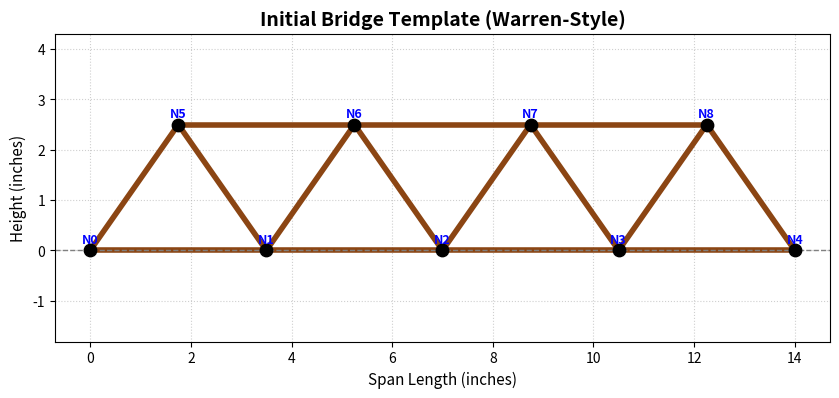

Reproduce this figure in Python.
import numpy as np
import matplotlib.pyplot as plt

def create_sample_truss():
    """
    Creates a basic truss layout (similar to a Warren truss framework) 
    using coordinates scaled for standard popsicle sticks (~4.5 inches long).
    """
    # Define Nodes (x, y coordinates in inches)
    # Bottom chord nodes and top chord nodes
    nodes = np.array([
        [0.0, 0.0],   # Node 0: Bottom-left support
        [3.5, 0.0],   # Node 1: Bottom chord 
        [7.0, 0.0],   # Node 2: Bottom center (Loading point)
        [10.5, 0.0],  # Node 3: Bottom chord
        [14.0, 0.0],  # Node 4: Bottom-right support
        [1.75, 2.5],  # Node 5: Top chord left
        [5.25, 2.5],  # Node 6: Top chord mid-left
        [8.75, 2.5],  # Node 7: Top chord mid-right
        [12.25, 2.5]  # Node 8: Top chord right
    ])

    # Define Elements (pairs of node indices representing popsicle sticks)
    elements = [
        # Bottom chord
        (0, 1), (1, 2), (2, 3), (3, 4),
        # Top chord
        (5, 6), (6, 7), (7, 8),
        # Web diagonals and verticals (forming triangles)
        (0, 5), (1, 5), (1, 6), (2, 6), 
        (2, 7), (3, 7), (3, 8), (4, 8)
    ]

    return nodes, elements

def plot_truss(nodes, elements, title="Bridge Blueprint"):
    """
    Visualizes the truss structure using Matplotlib.
    """
    plt.figure(figsize=(10, 4))
    
    # Plot each element (popsicle stick)
    for idx, (n1, n2) in enumerate(elements):
        p1 = nodes[n1]
        p2 = nodes[n2]
        plt.plot([p1[0], p2[0]], [p1[1], p2[1]], color='saddlebrown', linewidth=4, zorder=2)
        
    # Plot nodes (joints)
    plt.scatter(nodes[:, 0], nodes[:, 1], color='black', s=80, zorder=3)
    
    # Label the nodes for easy debugging
    for i, (x, y) in enumerate(nodes):
        plt.text(x, y + 0.15, f"N{i}", fontsize=9, ha='center', color='blue', weight='bold')

    plt.title(title, fontsize=14, weight='bold')
    plt.xlabel("Span Length (inches)", fontsize=11)
    plt.ylabel("Height (inches)", fontsize=11)
    plt.axhline(0, color='gray', linestyle='--', linewidth=1)
    plt.grid(True, linestyle=':', alpha=0.6)
    plt.axis('equal')
    plt.show()

def physic_slv(nodes, elements, load_force, EA=100):
    node_num = len(nodes)
    degrees_of_freedom = 2*node_num  # Each node has 2 DOF (x and y)
    K_global = np.zeros((degrees_of_freedom, degrees_of_freedom)) # Blank global stiffness matrix






if __name__ == "__main__":
    nodes, elements = create_sample_truss()
    print(f"Truss created successfully with {len(nodes)} nodes and {len(elements)} members.")
    plot_truss(nodes, elements, title="Initial Bridge Template (Warren-Style)")
